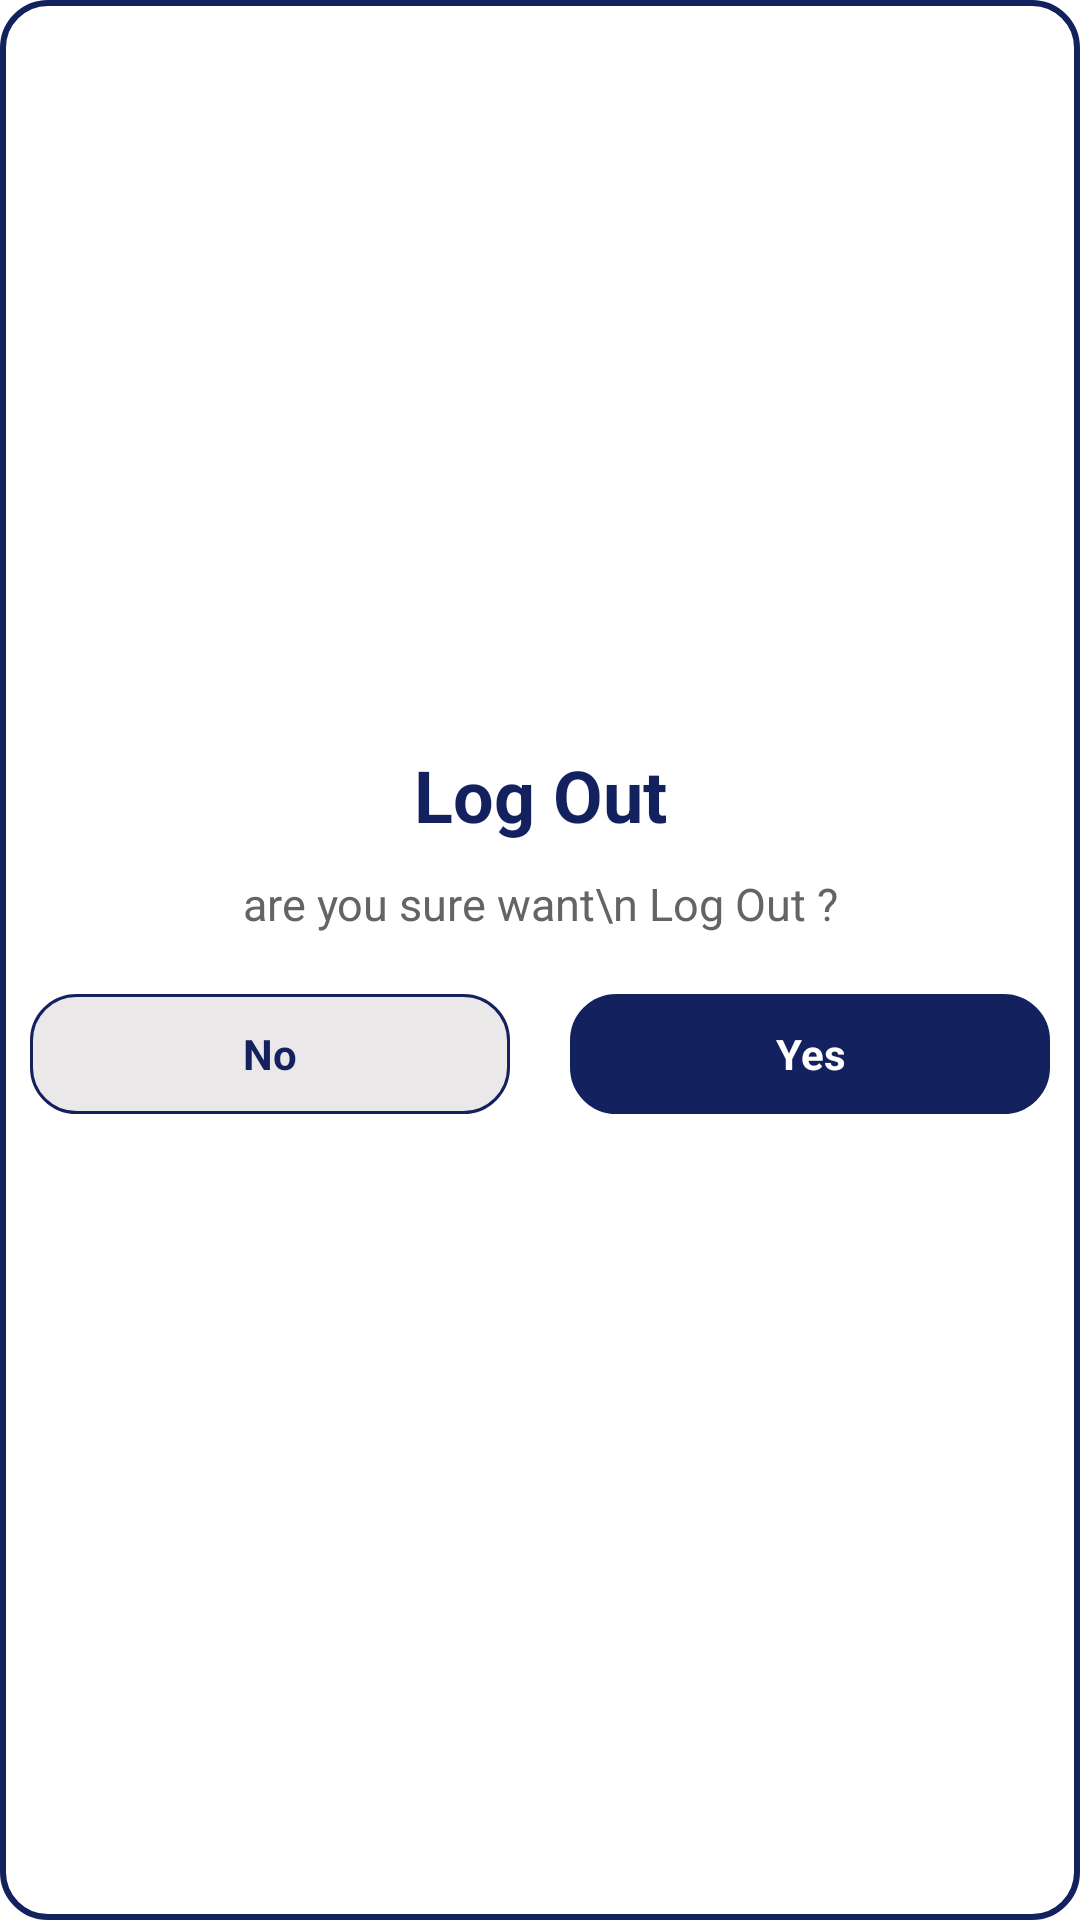

Android layout source for this screen:
<!-- AndroidManifest.xml: application theme Theme.EmergencySystem -->
<!-- res/layout/dialog_layout.xml -->
<?xml version="1.0" encoding="utf-8"?>
<LinearLayout xmlns:android="http://schemas.android.com/apk/res/android"
    android:layout_width="match_parent"
    android:layout_height="180dp"
    android:layout_margin="20dp"
    android:background="@drawable/shape_dialog"
    android:orientation="vertical"
    android:gravity="center"
    android:layout_gravity="center"
    >
    <TextView
        android:layout_width="match_parent"
        android:layout_height="wrap_content"
        android:text="Log Out"
        android:textSize="24dp"
        android:gravity="center"
        android:textColor="@color/colorApp"
        android:textStyle="bold"
        />
    <TextView
        android:layout_width="match_parent"
        android:layout_height="wrap_content"
        android:text="are you sure want\n Log Out ?"
        android:layout_marginTop="10dp"
        android:gravity="center"
        android:textColor="#656363"
        android:textSize="15dp"
        />
    <LinearLayout
        android:layout_width="match_parent"
        android:layout_height="wrap_content"
        android:layout_marginVertical="10dp">
        <TextView
            android:id="@+id/dialog_No"
            android:layout_weight="1"
            android:text="No"
            android:gravity="center"
            android:background="@drawable/no_shape"
            android:layout_margin="10dp"
            android:textColor="@color/colorApp"
            android:textStyle="bold"
            android:layout_width="match_parent"
            android:layout_height="40dp"/>
        <TextView
            android:id="@+id/dialog_Yes"
            android:layout_weight="1"
            android:text="Yes"
            android:layout_margin="10dp"
            android:gravity="center"
            android:layout_width="match_parent"
            android:background="@drawable/discount_shape"
            android:textColor="@color/white"
            android:textStyle="bold"
            android:layout_height="40dp"/>
    </LinearLayout>

</LinearLayout>
<!-- resources referenced by this layout -->
<resources>
  <color name="colorApp">#FF14215F</color>
  <color name="white">#FFFFFFFF</color>
  <!-- drawable discount_shape (drawable) -->
  <?xml version="1.0" encoding="utf-8"?>
  <shape xmlns:android="http://schemas.android.com/apk/res/android"
      android:shape="rectangle" >
      <solid android:color="@color/colorApp" />
      <stroke android:width="1dp" android:color="@color/colorApp"/>
      <corners
          android:bottomLeftRadius="15dp"
          android:bottomRightRadius="15dp"
          android:topLeftRadius="15dp"
          android:topRightRadius="15dp" />
  </shape>
  <!-- drawable no_shape (drawable) -->
  <?xml version="1.0" encoding="utf-8"?>
  <shape xmlns:android="http://schemas.android.com/apk/res/android"
      android:shape="rectangle" >
      <solid android:color="#EAE8E8" />
      <stroke android:width="1dp" android:color="@color/colorApp"/>
      <corners
          android:bottomLeftRadius="15dp"
          android:bottomRightRadius="15dp"
          android:topLeftRadius="15dp"
          android:topRightRadius="15dp" />
  </shape>
  <!-- drawable shape_dialog (drawable) -->
  <?xml version="1.0" encoding="utf-8"?>
  <shape xmlns:android="http://schemas.android.com/apk/res/android">
      <stroke android:width="2dp" android:color="@color/colorApp"/>
      <corners android:radius="15dp"/>
      <solid android:color="@color/white"/>
  </shape>
  <style name="Theme.EmergencySystem" parent="Theme.MaterialComponents.DayNight.DarkActionBar">
          
          <item name="colorPrimary">@color/purple_500</item>
          <item name="colorPrimaryVariant">@color/purple_700</item>
          <item name="colorOnPrimary">@color/white</item>
          
          <item name="colorSecondary">@color/teal_200</item>
          <item name="colorSecondaryVariant">@color/teal_700</item>
          <item name="colorOnSecondary">@color/black</item>
          
          <item name="android:statusBarColor" tools:targetApi="l">?attr/colorPrimaryVariant</item>
          
      </style>
  <color name="purple_500">#FF14215F</color>
  <color name="purple_700">#FF14215F</color>
  <color name="teal_200">#FF03DAC5</color>
  <color name="teal_700">#FF018786</color>
  <color name="black">#FF000000</color>
</resources>
